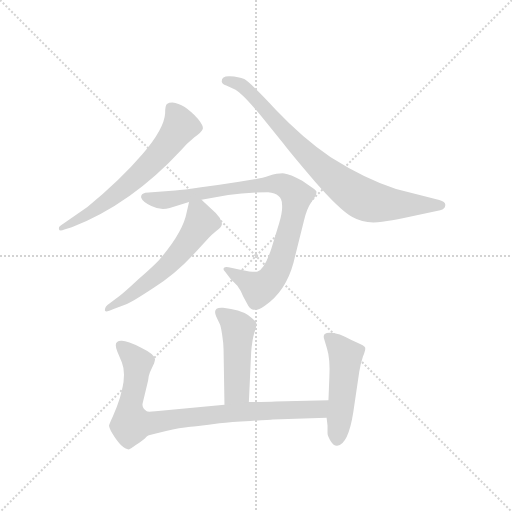
t = 0.00 s
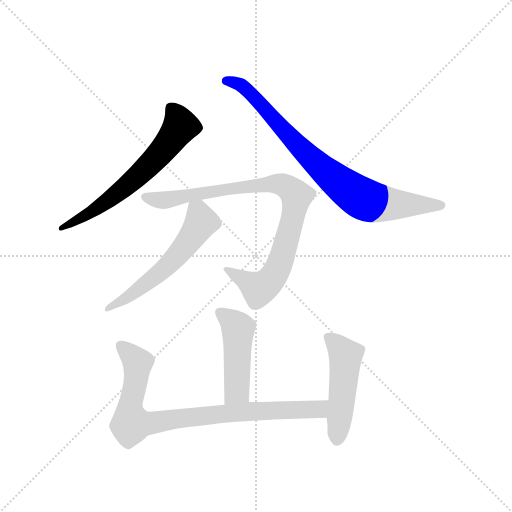
t = 1.20 s
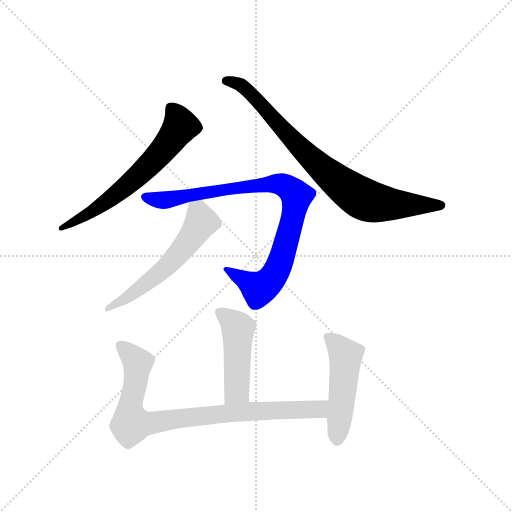
t = 2.39 s
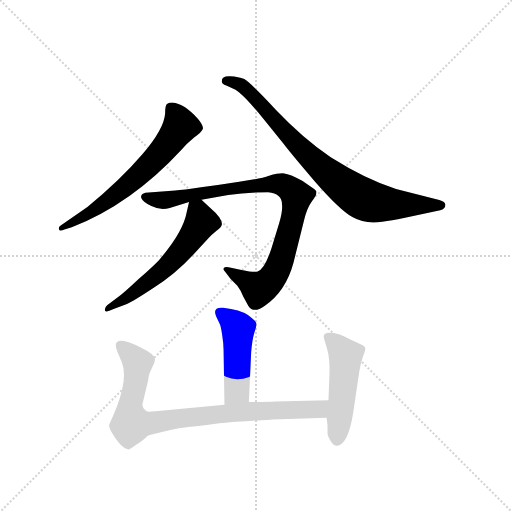
t = 3.59 s
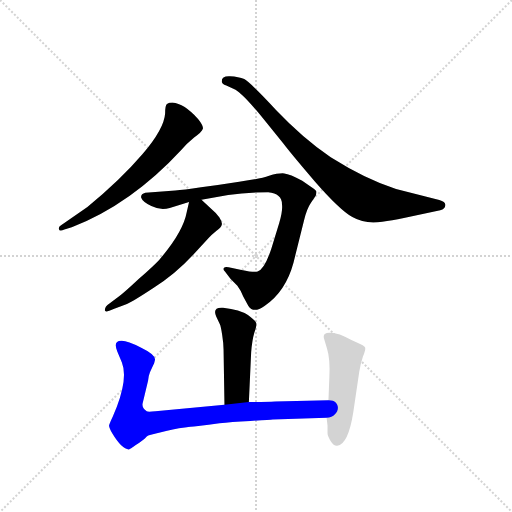
t = 4.78 s
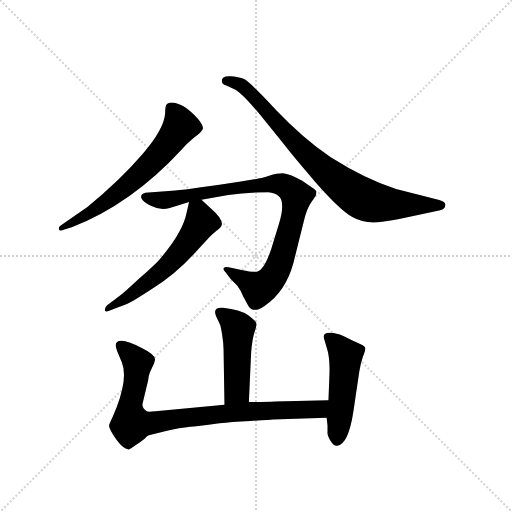
t = 5.98 s

The animated SVG that drew these frames (rendered in a browser with its animation timeline set to each time). Animation: 7 CSS @keyframes rules; one cycle of 5.98 s.

<svg version="1.1" viewBox="0 0 1024 1024" xmlns="http://www.w3.org/2000/svg">
  <g stroke="lightgray" stroke-dasharray="1,1" stroke-width="1" transform="scale(4, 4)">
    <line x1="0" y1="0" x2="256" y2="256"></line>
    <line x1="256" y1="0" x2="0" y2="256"></line>
    <line x1="128" y1="0" x2="128" y2="256"></line>
    <line x1="0" y1="128" x2="256" y2="128"></line>
  </g>
  <g transform="scale(0.92, -0.92) translate(60, -850)">
    <style type="text/css">
      
        @keyframes keyframes0 {
          from {
            stroke: blue;
            stroke-dashoffset: 646;
            stroke-width: 128;
          }
          68% {
            animation-timing-function: step-end;
            stroke: blue;
            stroke-dashoffset: 0;
            stroke-width: 128;
          }
          to {
            stroke: black;
            stroke-width: 1024;
          }
        }
        #make-me-a-hanzi-animation-0 {
          animation: keyframes0 0.7757161458333334s both;
          animation-delay: 0s;
          animation-timing-function: linear;
        }
      
        @keyframes keyframes1 {
          from {
            stroke: blue;
            stroke-dashoffset: 824;
            stroke-width: 128;
          }
          73% {
            animation-timing-function: step-end;
            stroke: blue;
            stroke-dashoffset: 0;
            stroke-width: 128;
          }
          to {
            stroke: black;
            stroke-width: 1024;
          }
        }
        #make-me-a-hanzi-animation-1 {
          animation: keyframes1 0.9205729166666666s both;
          animation-delay: 0.7757161458333334s;
          animation-timing-function: linear;
        }
      
        @keyframes keyframes2 {
          from {
            stroke: blue;
            stroke-dashoffset: 902;
            stroke-width: 128;
          }
          75% {
            animation-timing-function: step-end;
            stroke: blue;
            stroke-dashoffset: 0;
            stroke-width: 128;
          }
          to {
            stroke: black;
            stroke-width: 1024;
          }
        }
        #make-me-a-hanzi-animation-2 {
          animation: keyframes2 0.9840494791666666s both;
          animation-delay: 1.6962890625s;
          animation-timing-function: linear;
        }
      
        @keyframes keyframes3 {
          from {
            stroke: blue;
            stroke-dashoffset: 579;
            stroke-width: 128;
          }
          65% {
            animation-timing-function: step-end;
            stroke: blue;
            stroke-dashoffset: 0;
            stroke-width: 128;
          }
          to {
            stroke: black;
            stroke-width: 1024;
          }
        }
        #make-me-a-hanzi-animation-3 {
          animation: keyframes3 0.72119140625s both;
          animation-delay: 2.6803385416666665s;
          animation-timing-function: linear;
        }
      
        @keyframes keyframes4 {
          from {
            stroke: blue;
            stroke-dashoffset: 473;
            stroke-width: 128;
          }
          61% {
            animation-timing-function: step-end;
            stroke: blue;
            stroke-dashoffset: 0;
            stroke-width: 128;
          }
          to {
            stroke: black;
            stroke-width: 1024;
          }
        }
        #make-me-a-hanzi-animation-4 {
          animation: keyframes4 0.6349283854166666s both;
          animation-delay: 3.4015299479166665s;
          animation-timing-function: linear;
        }
      
        @keyframes keyframes5 {
          from {
            stroke: blue;
            stroke-dashoffset: 867;
            stroke-width: 128;
          }
          74% {
            animation-timing-function: step-end;
            stroke: blue;
            stroke-dashoffset: 0;
            stroke-width: 128;
          }
          to {
            stroke: black;
            stroke-width: 1024;
          }
        }
        #make-me-a-hanzi-animation-5 {
          animation: keyframes5 0.95556640625s both;
          animation-delay: 4.036458333333333s;
          animation-timing-function: linear;
        }
      
        @keyframes keyframes6 {
          from {
            stroke: blue;
            stroke-dashoffset: 497;
            stroke-width: 128;
          }
          62% {
            animation-timing-function: step-end;
            stroke: blue;
            stroke-dashoffset: 0;
            stroke-width: 128;
          }
          to {
            stroke: black;
            stroke-width: 1024;
          }
        }
        #make-me-a-hanzi-animation-6 {
          animation: keyframes6 0.6544596354166666s both;
          animation-delay: 4.992024739583333s;
          animation-timing-function: linear;
        }
      
    </style>
    
      <path d="M 130 400 L 72 360 Q 67 357 68 352 Q 69 346 80 351 L 96 356 Q 225 406 334 524 Q 346 538 362 551 Q 379 563 381 570 Q 383 576 371 591 Q 340 625 315 627 Q 307 627 303 624 Q 299 621 299 604 Q 297 570 249 514 Q 201 458 130 400 Z" fill="lightgray"></path>
    
      <path d="M 895 415 L 801 439 Q 735 460 659 508 Q 598 550 540 611 Q 483 672 471 678 Q 459 683 440 684 Q 422 685 422 673 Q 422 668 432 664 L 452 655 Q 469 645 509 596 L 556 538 Q 571 518 624 456 Q 678 394 706 378 Q 734 362 771 368 Q 791 370 818 376 L 897 393 Q 908 396 908 404 Q 909 411 895 415 Z" fill="lightgray"></path>
    
      <path d="M 553 406 Q 555 392 547 365 L 530 310 Q 515 264 500 260 Q 494 257 465 263 L 437 269 Q 430 271 427 268 Q 424 264 429 260 L 441 244 L 456 229 Q 463 220 469 205 L 480 185 Q 491 168 515 185 Q 561 216 578 279 L 601 371 Q 607 396 616 409 L 626 424 Q 627 425 627 427 Q 628 429 628 433 Q 628 436 619 442 L 597 457 Q 570 472 558 473 Q 546 474 525 468 Q 505 461 460 455 Q 416 448 377 443 Q 338 437 321 436 L 256 431 Q 245 428 247 420 Q 250 411 269 402 Q 289 392 309 398 L 351 411 L 378 416 L 436 426 Q 476 432 523 432 Q 553 429 553 406 Z" fill="lightgray"></path>
    
      <path d="M 351 411 L 346 389 Q 338 345 286 285 Q 275 273 242 244 Q 210 214 199 206 L 178 190 Q 168 184 168 176 Q 167 169 187 178 L 216 189 Q 231 196 275 225 Q 320 253 360 296 L 393 332 Q 400 340 410 348 Q 421 356 422 361 Q 424 366 417 377 Q 410 387 399 396 L 378 416 C 357 436 357 436 351 411 Z" fill="lightgray"></path>
    
      <path d="M 426 90 L 428 -30 C 428 -60 480 -54 481 -24 L 486 84 Q 488 110 493 127 Q 499 144 497 148 Q 496 152 479 165 Q 462 177 425 181 Q 401 183 410 162 L 418 145 Q 420 141 423 122 Q 426 103 426 90 Z" fill="lightgray"></path>
    
      <path d="M 428 -30 L 278 -44 Q 261 -46 259 -44 Q 248 -37 250 -27 L 262 23 Q 263 34 266 41 L 274 58 Q 275 59 277 68 Q 278 79 247 94 Q 217 109 205 109 Q 185 110 195 86 L 205 62 Q 218 30 194 -34 L 185 -56 Q 178 -71 177 -75 Q 177 -80 184 -92 Q 205 -127 220 -127 Q 221 -128 236 -117 Q 252 -107 259 -99 Q 261 -96 268 -95 L 301 -87 Q 316 -83 329 -81 L 346 -79 Q 350 -78 371 -76 Q 393 -74 417 -70 Q 441 -67 484 -65 Q 527 -63 533 -62 L 650 -58 C 680 -57 684 -19 654 -20 L 538 -23 Q 522 -24 481 -24 L 428 -30 Z" fill="lightgray"></path>
    
      <path d="M 650 -58 L 652 -75 L 652 -92 Q 652 -98 659 -109 Q 666 -120 673 -119 Q 697 -116 708 -46 L 721 42 Q 724 60 729 75 Q 735 89 734 94 Q 733 98 717 105 Q 701 112 690 118 Q 680 123 665 126 Q 651 128 646 124 Q 642 120 645 112 L 651 92 Q 658 70 656 30 L 654 -20 L 650 -58 Z" fill="lightgray"></path>
    
    
      <clipPath id="make-me-a-hanzi-clip-0">
        <path d="M 130 400 L 72 360 Q 67 357 68 352 Q 69 346 80 351 L 96 356 Q 225 406 334 524 Q 346 538 362 551 Q 379 563 381 570 Q 383 576 371 591 Q 340 625 315 627 Q 307 627 303 624 Q 299 621 299 604 Q 297 570 249 514 Q 201 458 130 400 Z"></path>
      </clipPath>
      <path clip-path="url(#make-me-a-hanzi-clip-0)" d="M 311 616 L 332 575 L 286 514 L 185 422 L 125 380 L 74 354" fill="none" id="make-me-a-hanzi-animation-0" stroke-dasharray="518 1036" stroke-linecap="round"></path>
    
      <clipPath id="make-me-a-hanzi-clip-1">
        <path d="M 895 415 L 801 439 Q 735 460 659 508 Q 598 550 540 611 Q 483 672 471 678 Q 459 683 440 684 Q 422 685 422 673 Q 422 668 432 664 L 452 655 Q 469 645 509 596 L 556 538 Q 571 518 624 456 Q 678 394 706 378 Q 734 362 771 368 Q 791 370 818 376 L 897 393 Q 908 396 908 404 Q 909 411 895 415 Z"></path>
      </clipPath>
      <path clip-path="url(#make-me-a-hanzi-clip-1)" d="M 432 674 L 460 667 L 476 656 L 624 498 L 731 416 L 773 407 L 898 403" fill="none" id="make-me-a-hanzi-animation-1" stroke-dasharray="696 1392" stroke-linecap="round"></path>
    
      <clipPath id="make-me-a-hanzi-clip-2">
        <path d="M 553 406 Q 555 392 547 365 L 530 310 Q 515 264 500 260 Q 494 257 465 263 L 437 269 Q 430 271 427 268 Q 424 264 429 260 L 441 244 L 456 229 Q 463 220 469 205 L 480 185 Q 491 168 515 185 Q 561 216 578 279 L 601 371 Q 607 396 616 409 L 626 424 Q 627 425 627 427 Q 628 429 628 433 Q 628 436 619 442 L 597 457 Q 570 472 558 473 Q 546 474 525 468 Q 505 461 460 455 Q 416 448 377 443 Q 338 437 321 436 L 256 431 Q 245 428 247 420 Q 250 411 269 402 Q 289 392 309 398 L 351 411 L 378 416 L 436 426 Q 476 432 523 432 Q 553 429 553 406 Z"></path>
      </clipPath>
      <path clip-path="url(#make-me-a-hanzi-clip-2)" d="M 257 421 L 299 415 L 526 450 L 557 447 L 575 435 L 584 421 L 578 385 L 549 279 L 532 246 L 502 222 L 432 265" fill="none" id="make-me-a-hanzi-animation-2" stroke-dasharray="774 1548" stroke-linecap="round"></path>
    
      <clipPath id="make-me-a-hanzi-clip-3">
        <path d="M 351 411 L 346 389 Q 338 345 286 285 Q 275 273 242 244 Q 210 214 199 206 L 178 190 Q 168 184 168 176 Q 167 169 187 178 L 216 189 Q 231 196 275 225 Q 320 253 360 296 L 393 332 Q 400 340 410 348 Q 421 356 422 361 Q 424 366 417 377 Q 410 387 399 396 L 378 416 C 357 436 357 436 351 411 Z"></path>
      </clipPath>
      <path clip-path="url(#make-me-a-hanzi-clip-3)" d="M 359 403 L 371 389 L 378 367 L 326 295 L 258 233 L 173 179" fill="none" id="make-me-a-hanzi-animation-3" stroke-dasharray="451 902" stroke-linecap="round"></path>
    
      <clipPath id="make-me-a-hanzi-clip-4">
        <path d="M 426 90 L 428 -30 C 428 -60 480 -54 481 -24 L 486 84 Q 488 110 493 127 Q 499 144 497 148 Q 496 152 479 165 Q 462 177 425 181 Q 401 183 410 162 L 418 145 Q 420 141 423 122 Q 426 103 426 90 Z"></path>
      </clipPath>
      <path clip-path="url(#make-me-a-hanzi-clip-4)" d="M 419 170 L 452 143 L 458 129 L 455 1 L 434 -22" fill="none" id="make-me-a-hanzi-animation-4" stroke-dasharray="345 690" stroke-linecap="round"></path>
    
      <clipPath id="make-me-a-hanzi-clip-5">
        <path d="M 428 -30 L 278 -44 Q 261 -46 259 -44 Q 248 -37 250 -27 L 262 23 Q 263 34 266 41 L 274 58 Q 275 59 277 68 Q 278 79 247 94 Q 217 109 205 109 Q 185 110 195 86 L 205 62 Q 218 30 194 -34 L 185 -56 Q 178 -71 177 -75 Q 177 -80 184 -92 Q 205 -127 220 -127 Q 221 -128 236 -117 Q 252 -107 259 -99 Q 261 -96 268 -95 L 301 -87 Q 316 -83 329 -81 L 346 -79 Q 350 -78 371 -76 Q 393 -74 417 -70 Q 441 -67 484 -65 Q 527 -63 533 -62 L 650 -58 C 680 -57 684 -19 654 -20 L 538 -23 Q 522 -24 481 -24 L 428 -30 Z"></path>
      </clipPath>
      <path clip-path="url(#make-me-a-hanzi-clip-5)" d="M 203 96 L 239 62 L 222 -34 L 225 -70 L 268 -70 L 463 -46 L 627 -40 L 647 -26" fill="none" id="make-me-a-hanzi-animation-5" stroke-dasharray="739 1478" stroke-linecap="round"></path>
    
      <clipPath id="make-me-a-hanzi-clip-6">
        <path d="M 650 -58 L 652 -75 L 652 -92 Q 652 -98 659 -109 Q 666 -120 673 -119 Q 697 -116 708 -46 L 721 42 Q 724 60 729 75 Q 735 89 734 94 Q 733 98 717 105 Q 701 112 690 118 Q 680 123 665 126 Q 651 128 646 124 Q 642 120 645 112 L 651 92 Q 658 70 656 30 L 654 -20 L 650 -58 Z"></path>
      </clipPath>
      <path clip-path="url(#make-me-a-hanzi-clip-6)" d="M 652 117 L 691 77 L 673 -107" fill="none" id="make-me-a-hanzi-animation-6" stroke-dasharray="369 738" stroke-linecap="round"></path>
    
  </g>
</svg>
